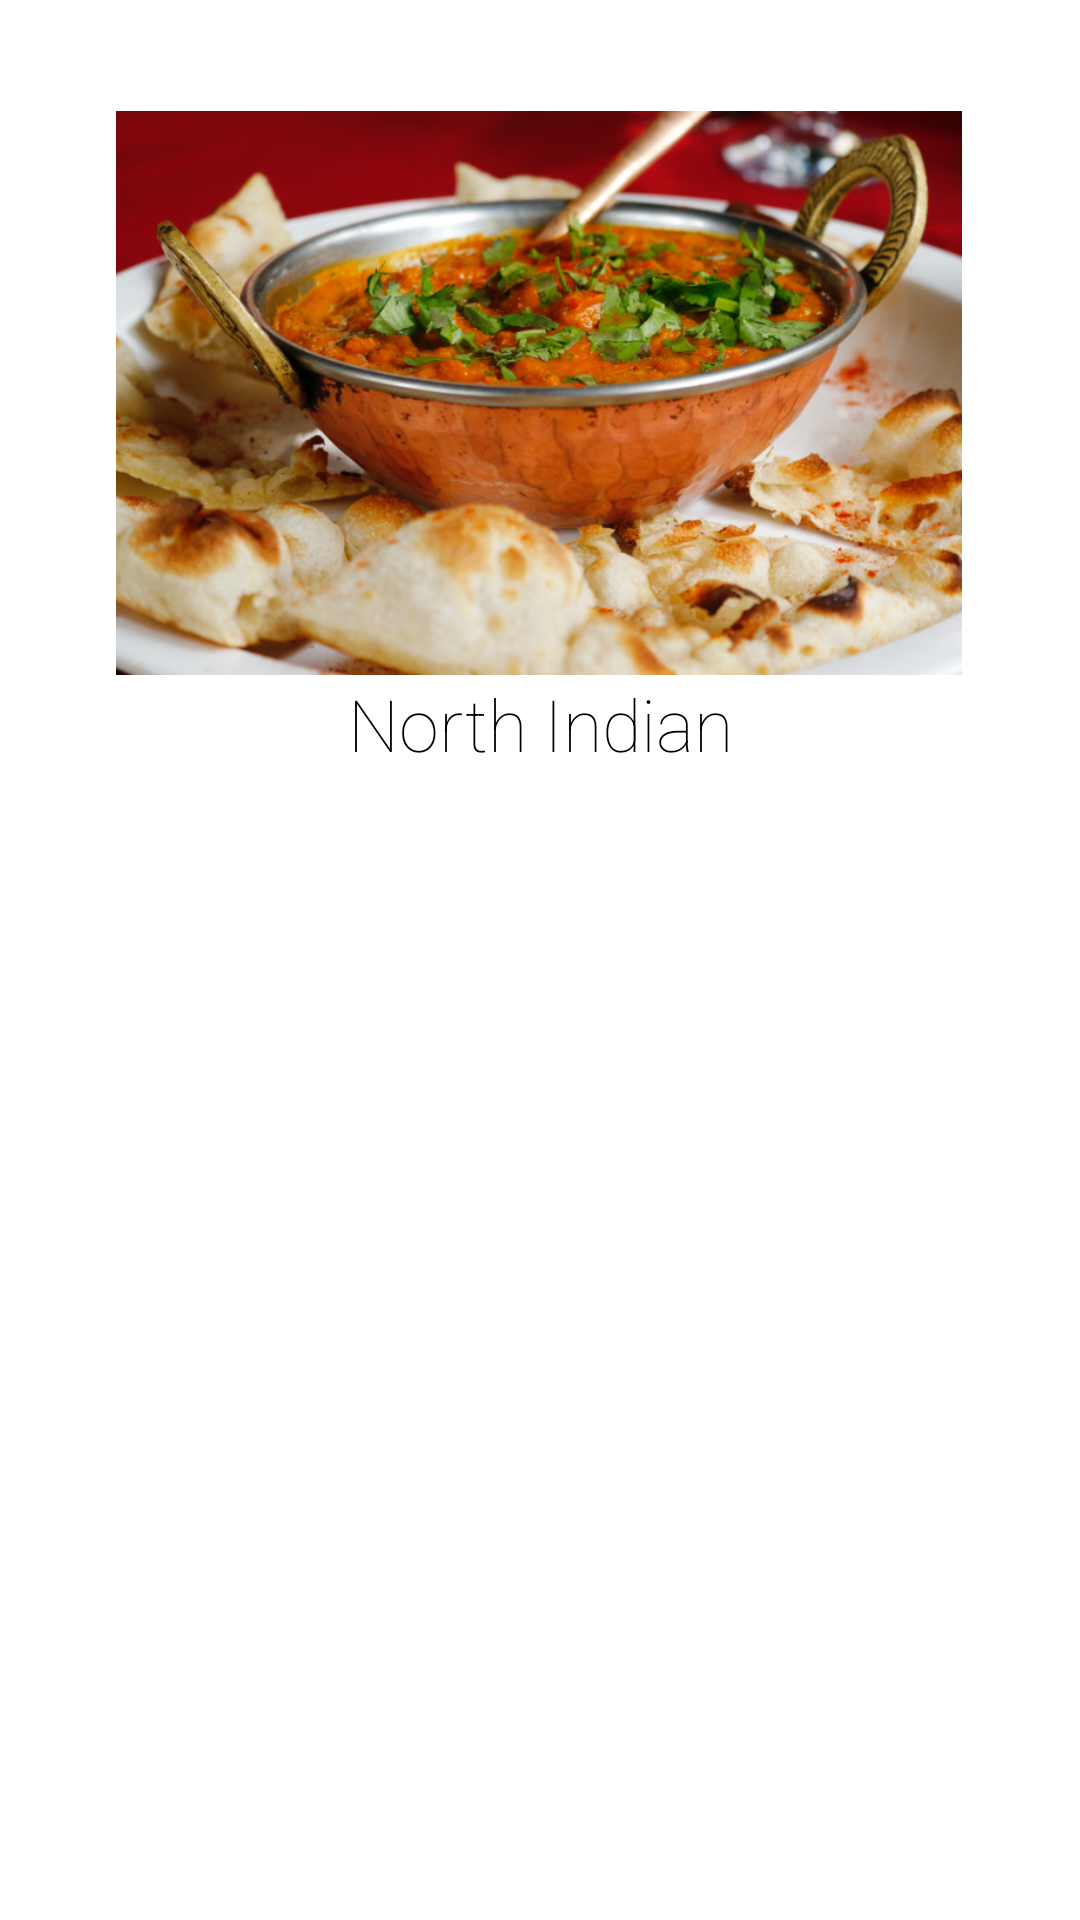

The Android layout XML behind this screen, and the referenced resources:
<!-- AndroidManifest.xml: application theme Theme.RestaurantApplication -->
<!-- res/layout/activity_northindian.xml -->
<?xml version="1.0" encoding="utf-8"?>
<androidx.constraintlayout.widget.ConstraintLayout xmlns:android="http://schemas.android.com/apk/res/android"
    xmlns:app="http://schemas.android.com/apk/res-auto"
    xmlns:tools="http://schemas.android.com/tools"
    android:layout_width="match_parent"
    android:layout_height="match_parent"
    tools:context=".NorthIndian">

    <ImageView
        android:id="@+id/imageView"
        android:layout_width="284dp"
        android:layout_height="188dp"
        android:layout_marginTop="8dp"
        app:layout_constraintEnd_toEndOf="parent"
        app:layout_constraintHorizontal_bias="0.496"
        app:layout_constraintStart_toStartOf="parent"
        app:layout_constraintTop_toBottomOf="@+id/imageView5"
        app:srcCompat="@drawable/northindian" />

    <ImageView
        android:id="@+id/imageView5"
        android:layout_width="32dp"
        android:layout_height="29dp"
        app:srcCompat="@drawable/ic_baseline_arrow_back_ios_24"
        tools:layout_editor_absoluteX="16dp"
        tools:layout_editor_absoluteY="16dp" />

    <TextView
        android:id="@+id/textView3"
        android:layout_width="wrap_content"
        android:layout_height="wrap_content"
        android:fontFamily="sans-serif-thin"
        android:text="North Indian"
        android:textColor="#000000"
        android:textSize="24sp"
        app:layout_constraintEnd_toEndOf="parent"
        app:layout_constraintStart_toStartOf="parent"
        app:layout_constraintTop_toBottomOf="@+id/imageView" />

    <androidx.recyclerview.widget.RecyclerView
        android:id="@+id/North_recycler"
        android:layout_width="385dp"
        android:layout_height="411dp"
        android:layout_marginBottom="12dp"
        app:layout_constraintBottom_toBottomOf="parent"
        app:layout_constraintEnd_toEndOf="parent"
        app:layout_constraintStart_toStartOf="parent"
        app:layout_constraintTop_toBottomOf="@+id/textView3" />

</androidx.constraintlayout.widget.ConstraintLayout>
<!-- resources referenced by this layout -->
<resources>
  <!-- drawable northindian: png bitmap (drawable, 656760 bytes) -->
  <style name="Theme.RestaurantApplication" parent="Theme.MaterialComponents.DayNight.NoActionBar">
          
          <item name="colorPrimary">@color/purple_500</item>
          <item name="colorPrimaryVariant">@color/purple_700</item>
          <item name="colorOnPrimary">@color/white</item>
          
          <item name="colorSecondary">@color/teal_200</item>
          <item name="colorSecondaryVariant">@color/teal_700</item>
          <item name="colorOnSecondary">@color/black</item>
          
          <item name="android:statusBarColor" tools:targetApi="l">?attr/colorPrimaryVariant</item>
          
      </style>
  <!-- not gathered from this repository: default colours our renderer supplied (Android Studio template values) -->
  <color name="purple_500">#FF6200EE</color>
  <color name="purple_700">#FF3700B3</color>
  <color name="teal_200">#FF03DAC5</color>
  <color name="teal_700">#FF018786</color>
  <color name="black">#FF000000</color>
  <color name="white">#FFFFFFFF</color>
</resources>
